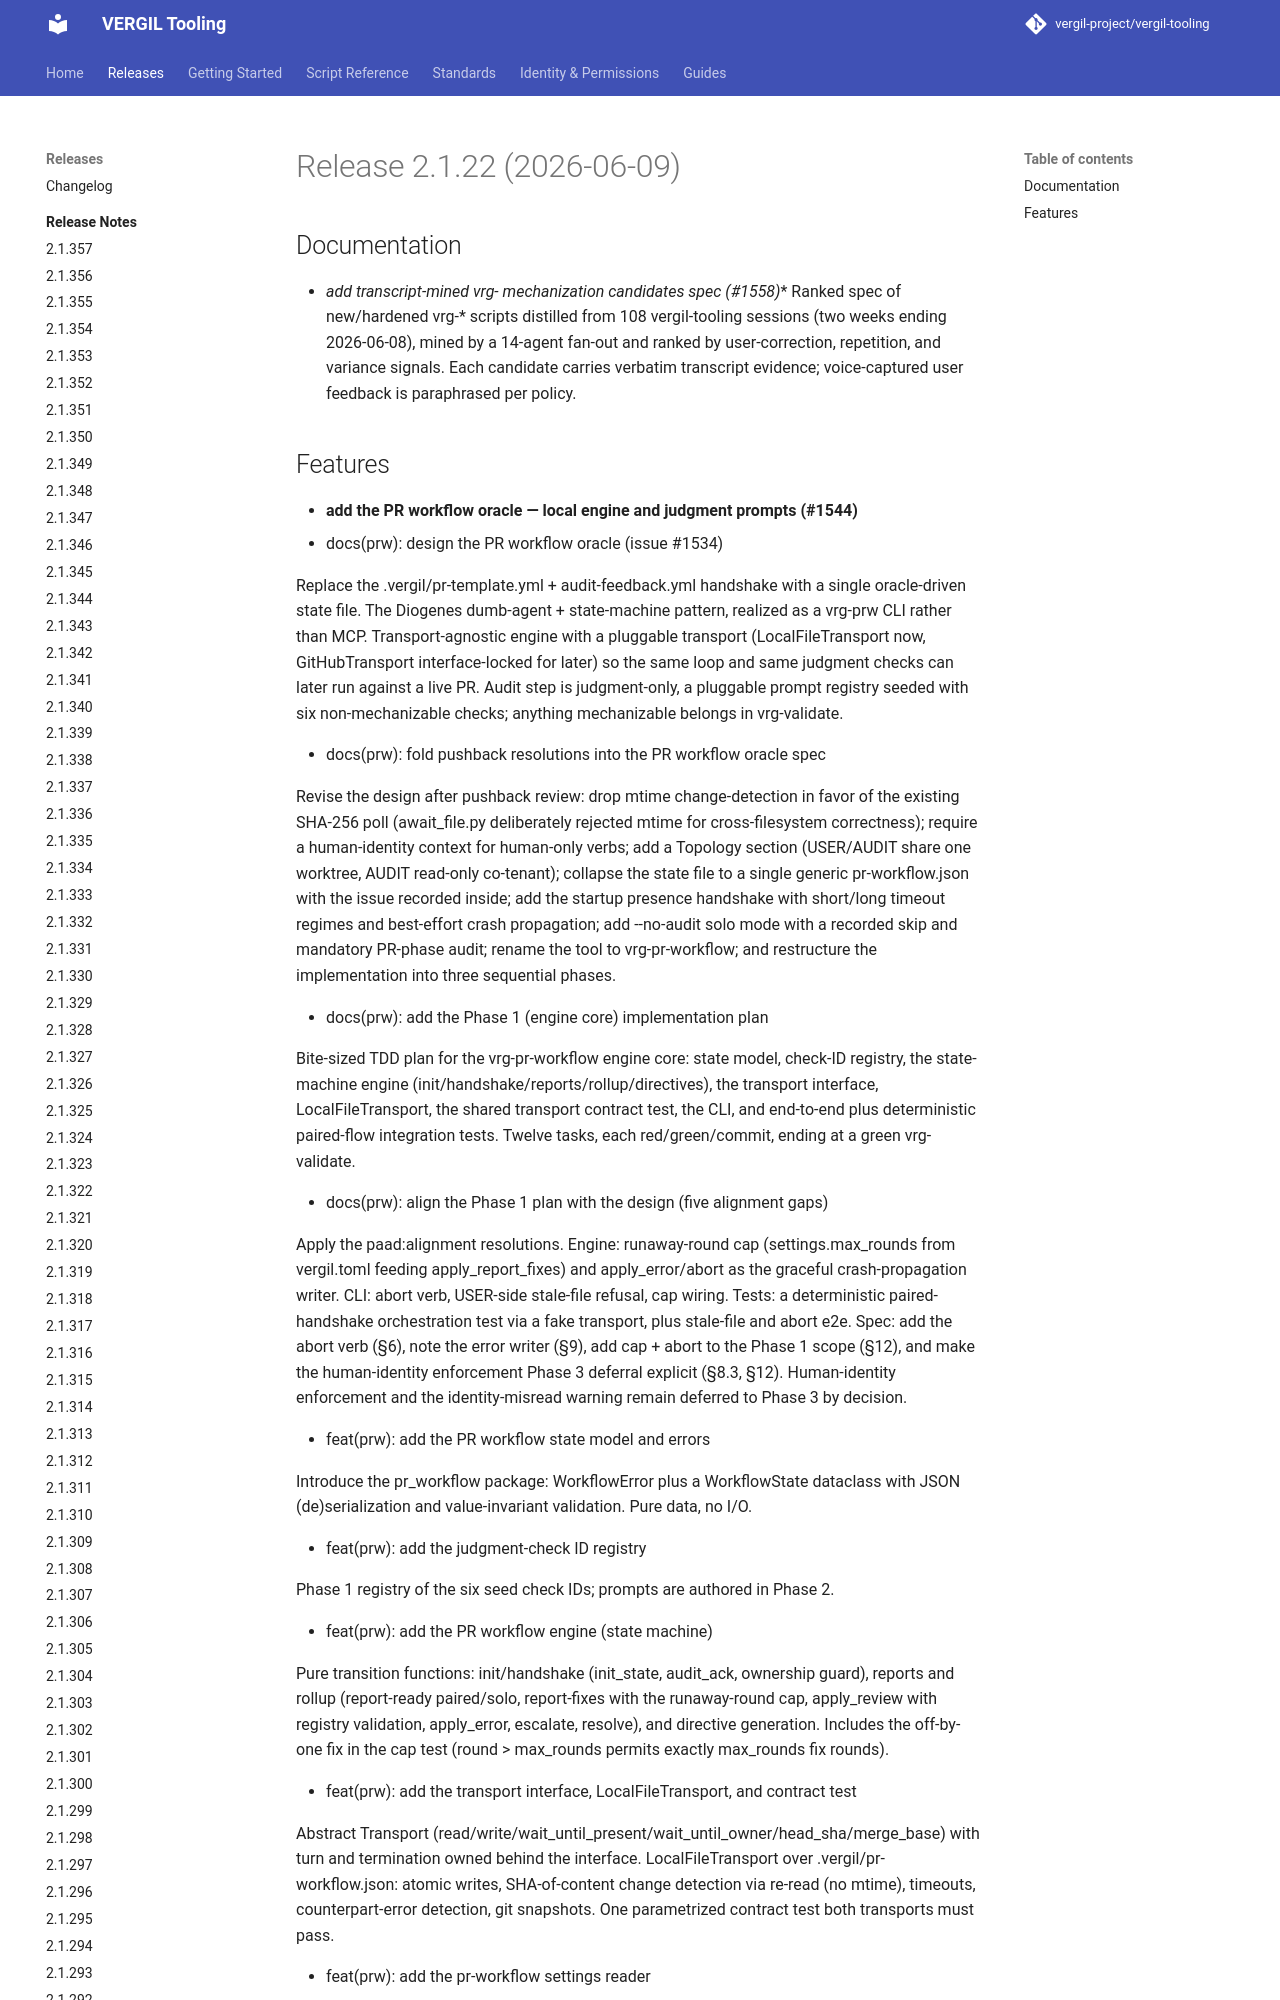

repository: vergil-project/vergil-tooling · page: dev/releases/v2.1.22/index.html · generator: mkdocs


# Release 2.1.22 (2026-06-09)

## Documentation

- **add transcript-mined vrg-* mechanization candidates spec (#1558)**
Ranked spec of new/hardened vrg-* scripts distilled from 108 vergil-tooling sessions (two weeks ending 2026-06-08), mined by a 14-agent fan-out and ranked by user-correction, repetition, and variance signals. Each candidate carries verbatim transcript evidence; voice-captured user feedback is paraphrased per policy.
